Run: headless pygame with SDL's dummy video driver; simulated clock (each Clock.tick advances the game by its frame time, no real sleeping); random seed 0; keys injected as events and as key.get_pressed() state; mouse plan: one left click at the window centre at the start of phase 2, then a move to the lower-right quarter at the start of phase 3.
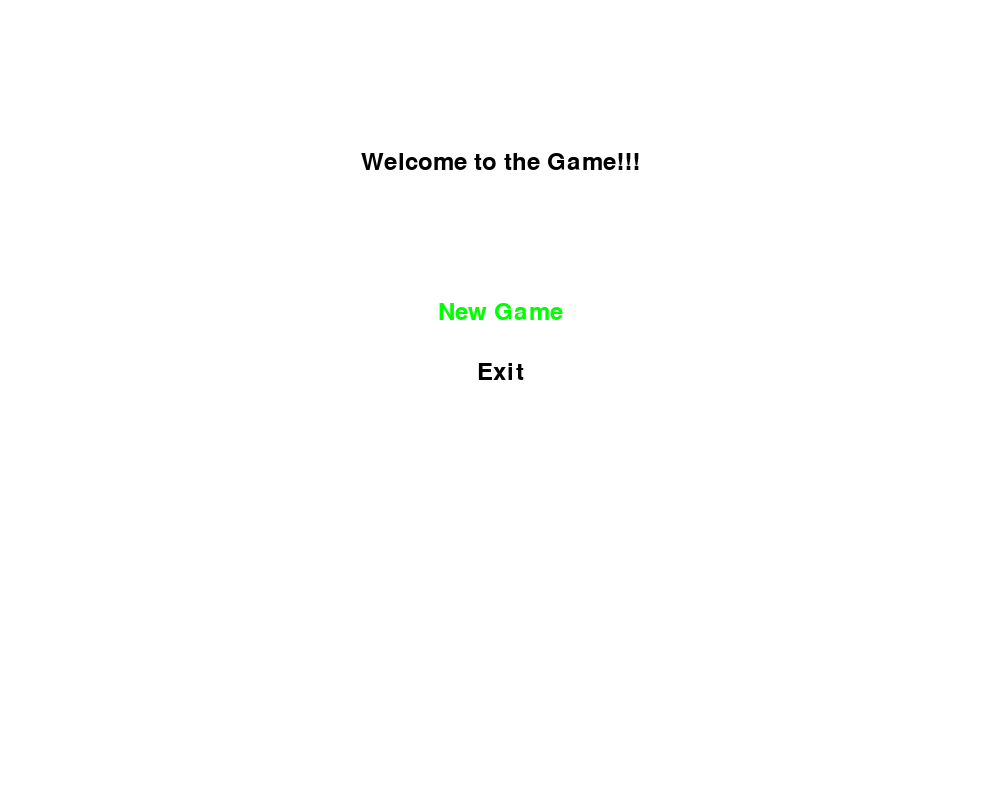
Frame 1 of 4 · flips 1–60 · no input
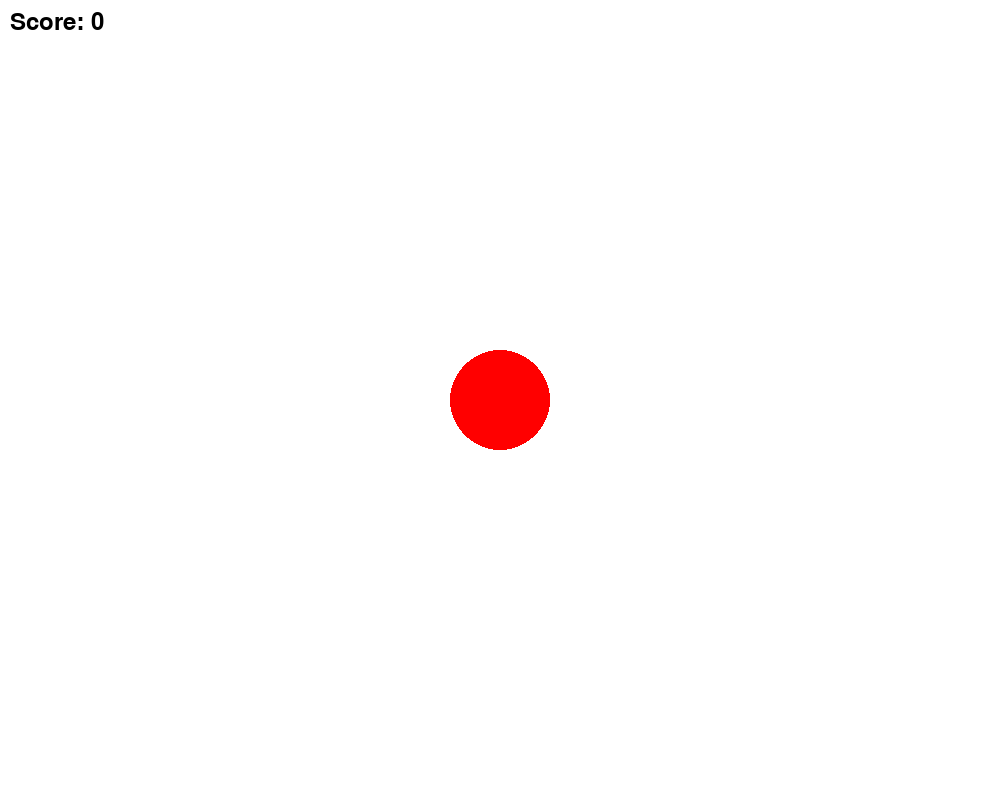
Frame 2 of 4 · flips 61–180 · clicked the window centre · tapped SPACE, RETURN · held RIGHT (→), D
Frame 3 of 4 · flips 181–300 · moved the mouse to the lower-right quarter · held DOWN (↓), S · screen unchanged from frame 2, image omitted
Frame 4 of 4 · flips 301–420 · held LEFT (←), A, UP (↑), W · screen unchanged from frame 3, image omitted

The pygame program that drew these frames:

import random
import sys
import pygame

pygame.init()

WIDTH, HEIGHT = 1000,800

screen=pygame.display.set_mode((WIDTH, HEIGHT))

pygame.display.set_caption("Clicker Game")

options=["New Game","Exit"]

option_selected=0
font = pygame.font.Font(None, 36)

def draw():
    screen.fill("WHITE")
    text=font.render("Welcome to the Game!!!",True,"BLACK")
    screen.blit(text,(WIDTH//2-text.get_width()//2,150))

    for i in range(len(options)):
        if option_selected==i:
            color="GREEN"
        else:
            color="BLACK"
        text=font.render(options[i],True,color)
        screen.blit(text,(WIDTH//2-text.get_width()//2,300+i*60))
    
    pygame.display.flip()

def start_home_page():
    global option_selected
    running=True
    while running:
        draw()
        for event in pygame.event.get():
            if event.type==pygame.QUIT:
                pygame.quit()
                sys.exit()
            elif event.type==pygame.KEYDOWN:
                if  event.key==pygame.K_DOWN:
                    option_selected=(option_selected+1)%len(options)
                elif event.key==pygame.K_UP:
                    option_selected=(option_selected-1)%len(options)
                elif event.key==pygame.K_RETURN:
                    if option_selected==0:
                        running=False
                    elif option_selected==1:
                        pygame.quit()
                        sys.exit()

start_home_page()



x=WIDTH//2
y=HEIGHT//2

start=pygame.time.get_ticks()
score=0
running=True
while running:
    for event in pygame.event.get():
        if event.type==pygame.QUIT:
            running=False
        elif event.type==pygame.MOUSEBUTTONDOWN:
            if image.collidepoint(event.pos):
                x=random.randint(0,WIDTH)
                y=random.randint(0,HEIGHT)
                score+=1
            
    seconds=(pygame.time.get_ticks()-start)/1000
    if seconds>=10:
        print("Time's up!!!, Your score is: ", score)
        running=False
    #draw
    screen.fill("WHITE")
    image=pygame.draw.circle(screen,(255,0,0),(x,y),50)
    font = pygame.font.Font(None, 36)
    text = font.render("Score: "+str(score), True, (0, 0, 0))
    screen.blit(text, (10, 10))




    pygame.display.flip()
    
